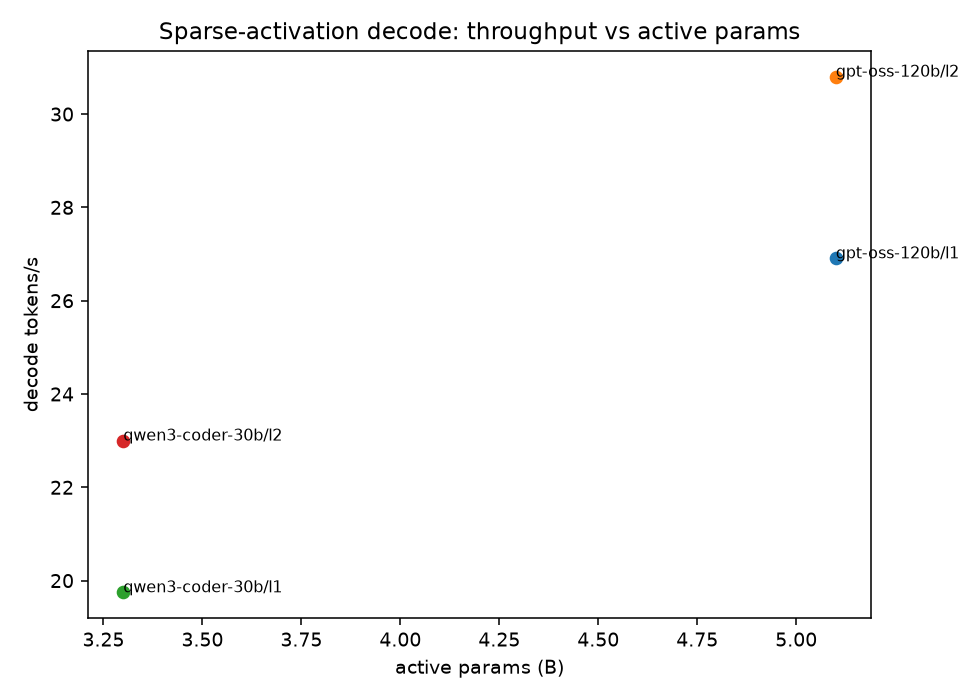

The data file committed next to this chart (first rows):
model, layer, active_params_b, sparsity, decode_tok_s
gpt-oss-120b, l1, 5.1, 0.0437, 26.91
gpt-oss-120b, l2, 5.1, 0.0437, 30.8
gpt-oss-120b, l3, , , 
nemotron-super, l1, , , 
nemotron-super, l2, , , 
nemotron-super, l3, , , 
qwen3-coder-30b, l1, 3.3, 0.1082, 19.75
qwen3-coder-30b, l2, 3.3, 0.1082, 23
qwen3-coder-30b, l3, , , 24.2
